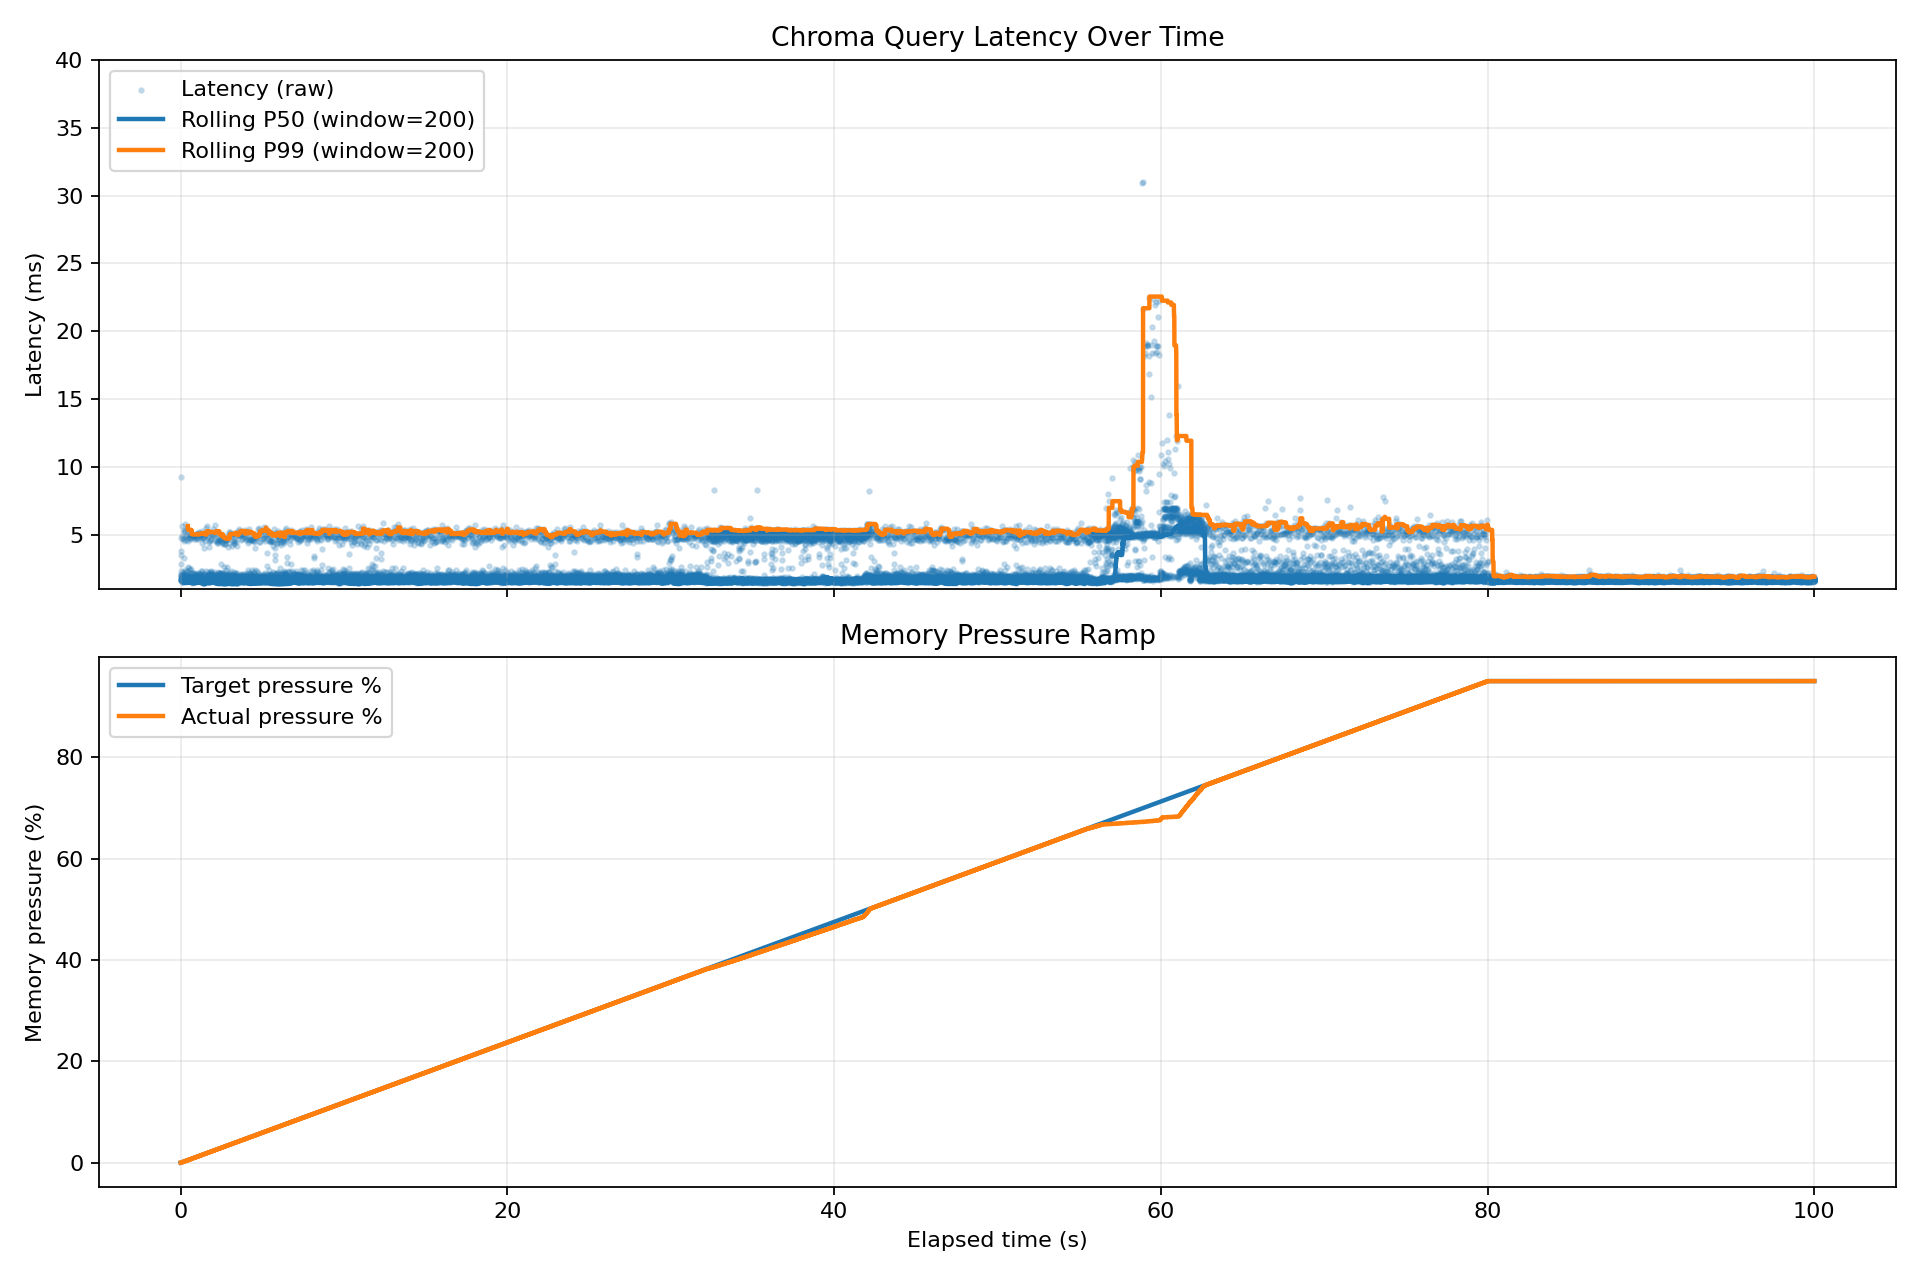

Values plotted in this chart, from the file beside it:
query_index, elapsed_sec, target_pressure_pct, actual_pressure_pct, latency_ms, ef_search, controller_action, recent_window_p99_ms
1, 0.0, 0.0, 0.0, 9.285, 100, none, 
2, 0.0095, 0.011, 0.0, 3.837, 100, none, 9.23
3, 0.0134, 0.016, 0.0, 2.874, 100, none, 9.176
4, 0.0163, 0.019, 0.0, 2.365, 100, none, 9.121
5, 0.0187, 0.022, 0.0, 2.095, 90, ef_down:100->90, 9.067
6, 0.0226, 0.027, 0.0, 3.522, 90, none, 9.012
7, 0.0262, 0.031, 0.0, 4.774, 90, none, 9.014
8, 0.031, 0.037, 0.031, 2.097, 90, none, 8.969
9, 0.0331, 0.039, 0.031, 2.083, 90, none, 8.924
10, 0.0353, 0.042, 0.031, 1.935, 90, none, 8.879
11, 0.0372, 0.044, 0.031, 1.762, 90, none, 8.834
12, 0.039, 0.046, 0.031, 1.704, 90, none, 8.789
13, 0.0408, 0.048, 0.031, 1.682, 90, none, 8.743
14, 0.0425, 0.05, 0.031, 1.676, 90, none, 8.698
15, 0.0442, 0.052, 0.031, 1.807, 90, none, 8.653
16, 0.046, 0.055, 0.031, 1.676, 90, none, 8.608
17, 0.0477, 0.057, 0.031, 1.823, 90, none, 8.563
18, 0.0496, 0.059, 0.031, 1.804, 90, none, 8.518
19, 0.0514, 0.061, 0.031, 2.138, 90, none, 8.473
20, 0.0536, 0.064, 0.031, 1.664, 90, none, 8.428
21, 0.0553, 0.066, 0.031, 5.667, 90, none, 8.561
22, 0.061, 0.072, 0.066, 1.779, 90, none, 8.525
23, 0.0628, 0.075, 0.066, 1.723, 90, none, 8.489
24, 0.0646, 0.077, 0.066, 1.741, 90, none, 8.453
25, 0.0664, 0.079, 0.066, 1.639, 90, none, 8.417
26, 0.0681, 0.081, 0.066, 1.73, 90, none, 8.38
27, 0.0698, 0.083, 0.066, 1.883, 90, none, 8.344
28, 0.0718, 0.085, 0.066, 1.763, 90, none, 8.308
29, 0.0736, 0.087, 0.066, 1.853, 90, none, 8.272
30, 0.0755, 0.09, 0.066, 1.81, 80, ef_down:90->80, 8.236
31, 0.0787, 0.093, 0.066, 1.799, 80, none, 8.2
32, 0.0806, 0.096, 0.066, 1.612, 80, none, 8.163
33, 0.0822, 0.098, 0.066, 1.76, 80, none, 8.127
34, 0.084, 0.1, 0.066, 1.584, 80, none, 8.091
35, 0.0856, 0.102, 0.066, 4.939, 80, none, 8.055
36, 0.0906, 0.108, 0.102, 1.83, 80, none, 8.019
37, 0.0925, 0.11, 0.102, 1.859, 80, none, 7.982
38, 0.0944, 0.112, 0.102, 1.715, 80, none, 7.946
39, 0.0962, 0.114, 0.102, 1.7, 80, none, 7.91
40, 0.0979, 0.116, 0.102, 1.878, 80, none, 7.874
41, 0.0998, 0.119, 0.102, 1.885, 80, none, 7.838
42, 0.1018, 0.121, 0.102, 1.669, 80, none, 7.801
43, 0.1035, 0.123, 0.102, 1.744, 80, none, 7.765
44, 0.1053, 0.125, 0.102, 1.665, 80, none, 7.729
45, 0.107, 0.127, 0.102, 1.679, 80, none, 7.693
46, 0.1087, 0.129, 0.102, 1.821, 80, none, 7.657
47, 0.1105, 0.131, 0.102, 1.592, 80, none, 7.621
48, 0.1122, 0.133, 0.102, 4.751, 80, none, 7.585
49, 0.117, 0.139, 0.133, 2.092, 80, none, 7.548
50, 0.1191, 0.141, 0.133, 1.827, 80, none, 7.512
51, 0.121, 0.144, 0.133, 1.732, 80, none, 5.311
52, 0.1228, 0.146, 0.133, 1.667, 80, none, 5.311
53, 0.1245, 0.148, 0.133, 1.66, 80, none, 5.311
54, 0.1262, 0.15, 0.133, 1.744, 80, none, 5.311
55, 0.128, 0.152, 0.133, 1.648, 70, ef_down:80->70, 5.311
56, 0.1312, 0.156, 0.133, 1.961, 70, none, 5.311
57, 0.1332, 0.158, 0.133, 1.688, 70, none, 5.311
58, 0.1349, 0.16, 0.133, 1.677, 70, none, 5.311
59, 0.1366, 0.162, 0.133, 1.634, 70, none, 5.311
60, 0.1383, 0.164, 0.133, 1.753, 70, none, 5.311
... 46,815 more rows
